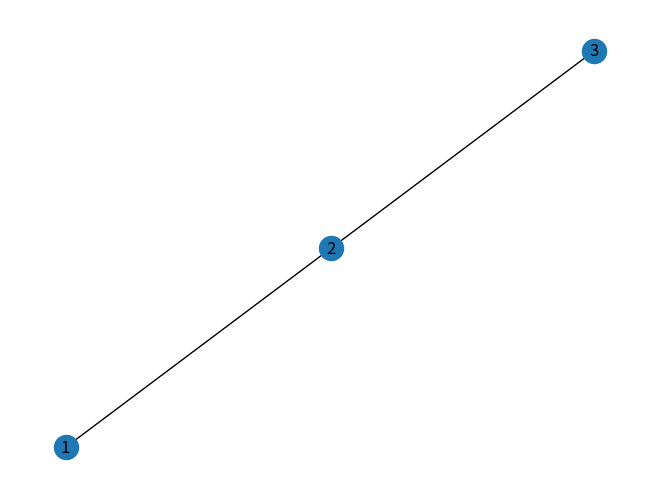
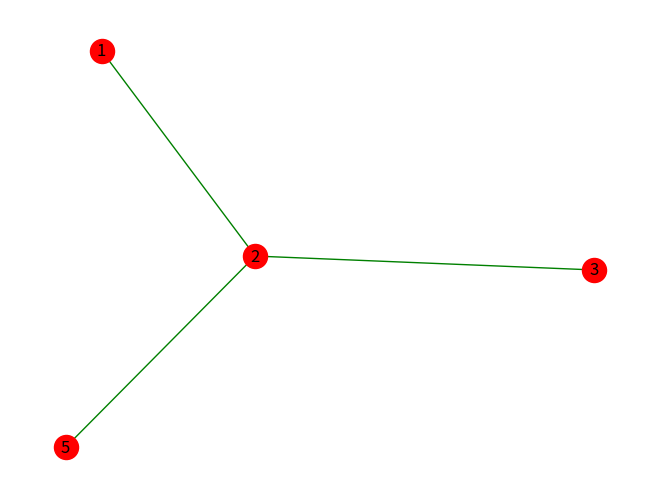

Write the Python code that produced these figures, in order.
# Creating a graph & adding single node or edge
import networkx as nx
import matplotlib.pyplot as plt

g = nx.Graph()

v = [1,2,3]
e = [(1,2),(2,3)]

g.add_nodes_from(v)
g.add_edges_from(e)

nx.draw(g,with_labels=True)

plt.show()

g.add_node(5)
g.add_edge(2,5)

nx.draw(g,with_labels=True,node_color='red',edge_color='g')

plt.show()
